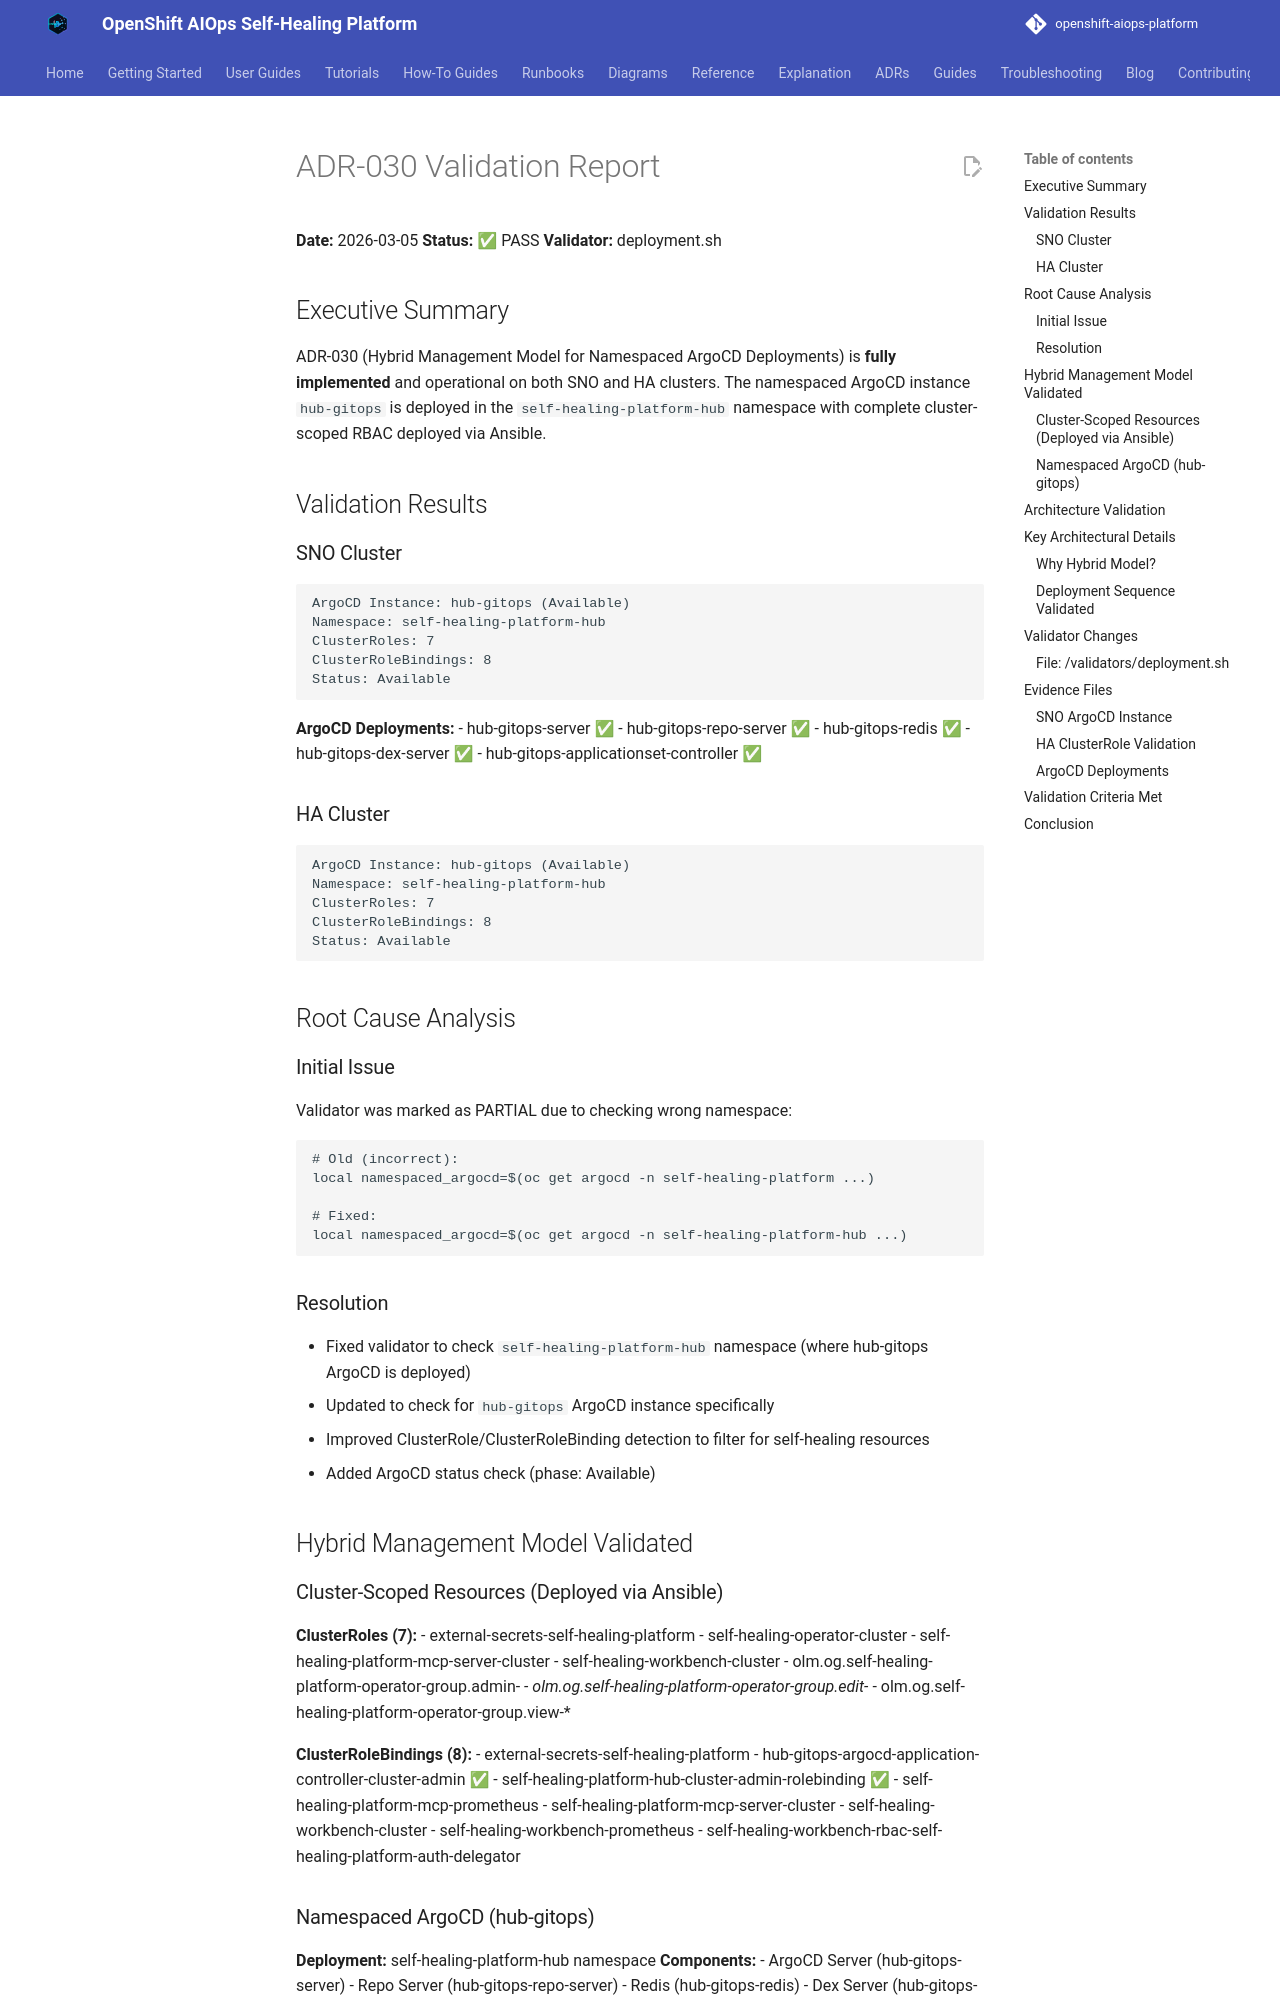

repository: KubeHeal/openshift-aiops-platform · page: adrs/audit-reports/ADR-030-VALIDATION-2026-03-05/index.html · generator: mkdocs

# ADR-030 Validation Report
**Date:** 2026-03-05
**Status:** ✅ PASS
**Validator:** deployment.sh

## Executive Summary
ADR-030 (Hybrid Management Model for Namespaced ArgoCD Deployments) is **fully implemented** and operational on both SNO and HA clusters. The namespaced ArgoCD instance `hub-gitops` is deployed in the `self-healing-platform-hub` namespace with complete cluster-scoped RBAC deployed via Ansible.

## Validation Results

### SNO Cluster
```
ArgoCD Instance: hub-gitops (Available)
Namespace: self-healing-platform-hub
ClusterRoles: 7
ClusterRoleBindings: 8
Status: Available
```

**ArgoCD Deployments:**
- hub-gitops-server ✅
- hub-gitops-repo-server ✅
- hub-gitops-redis ✅
- hub-gitops-dex-server ✅
- hub-gitops-applicationset-controller ✅

### HA Cluster
```
ArgoCD Instance: hub-gitops (Available)
Namespace: self-healing-platform-hub
ClusterRoles: 7
ClusterRoleBindings: 8
Status: Available
```

## Root Cause Analysis

### Initial Issue
Validator was marked as PARTIAL due to checking wrong namespace:
```bash
# Old (incorrect):
local namespaced_argocd=$(oc get argocd -n self-healing-platform ...)

# Fixed:
local namespaced_argocd=$(oc get argocd -n self-healing-platform-hub ...)
```

### Resolution
- Fixed validator to check `self-healing-platform-hub` namespace (where hub-gitops ArgoCD is deployed)
- Updated to check for `hub-gitops` ArgoCD instance specifically
- Improved ClusterRole/ClusterRoleBinding detection to filter for self-healing resources
- Added ArgoCD status check (phase: Available)

## Hybrid Management Model Validated

### Cluster-Scoped Resources (Deployed via Ansible)
**ClusterRoles (7):**
- external-secrets-self-healing-platform
- self-healing-operator-cluster
- self-healing-platform-mcp-server-cluster
- self-healing-workbench-cluster
- olm.og.self-healing-platform-operator-group.admin-*
- olm.og.self-healing-platform-operator-group.edit-*
- olm.og.self-healing-platform-operator-group.view-*

**ClusterRoleBindings (8):**
- external-secrets-self-healing-platform
- hub-gitops-argocd-application-controller-cluster-admin ✅
- self-healing-platform-hub-cluster-admin-rolebinding ✅
- self-healing-platform-mcp-prometheus
- self-healing-platform-mcp-server-cluster
- self-healing-workbench-cluster
- self-healing-workbench-prometheus
- self-healing-workbench-rbac-self-healing-platform-auth-delegator
